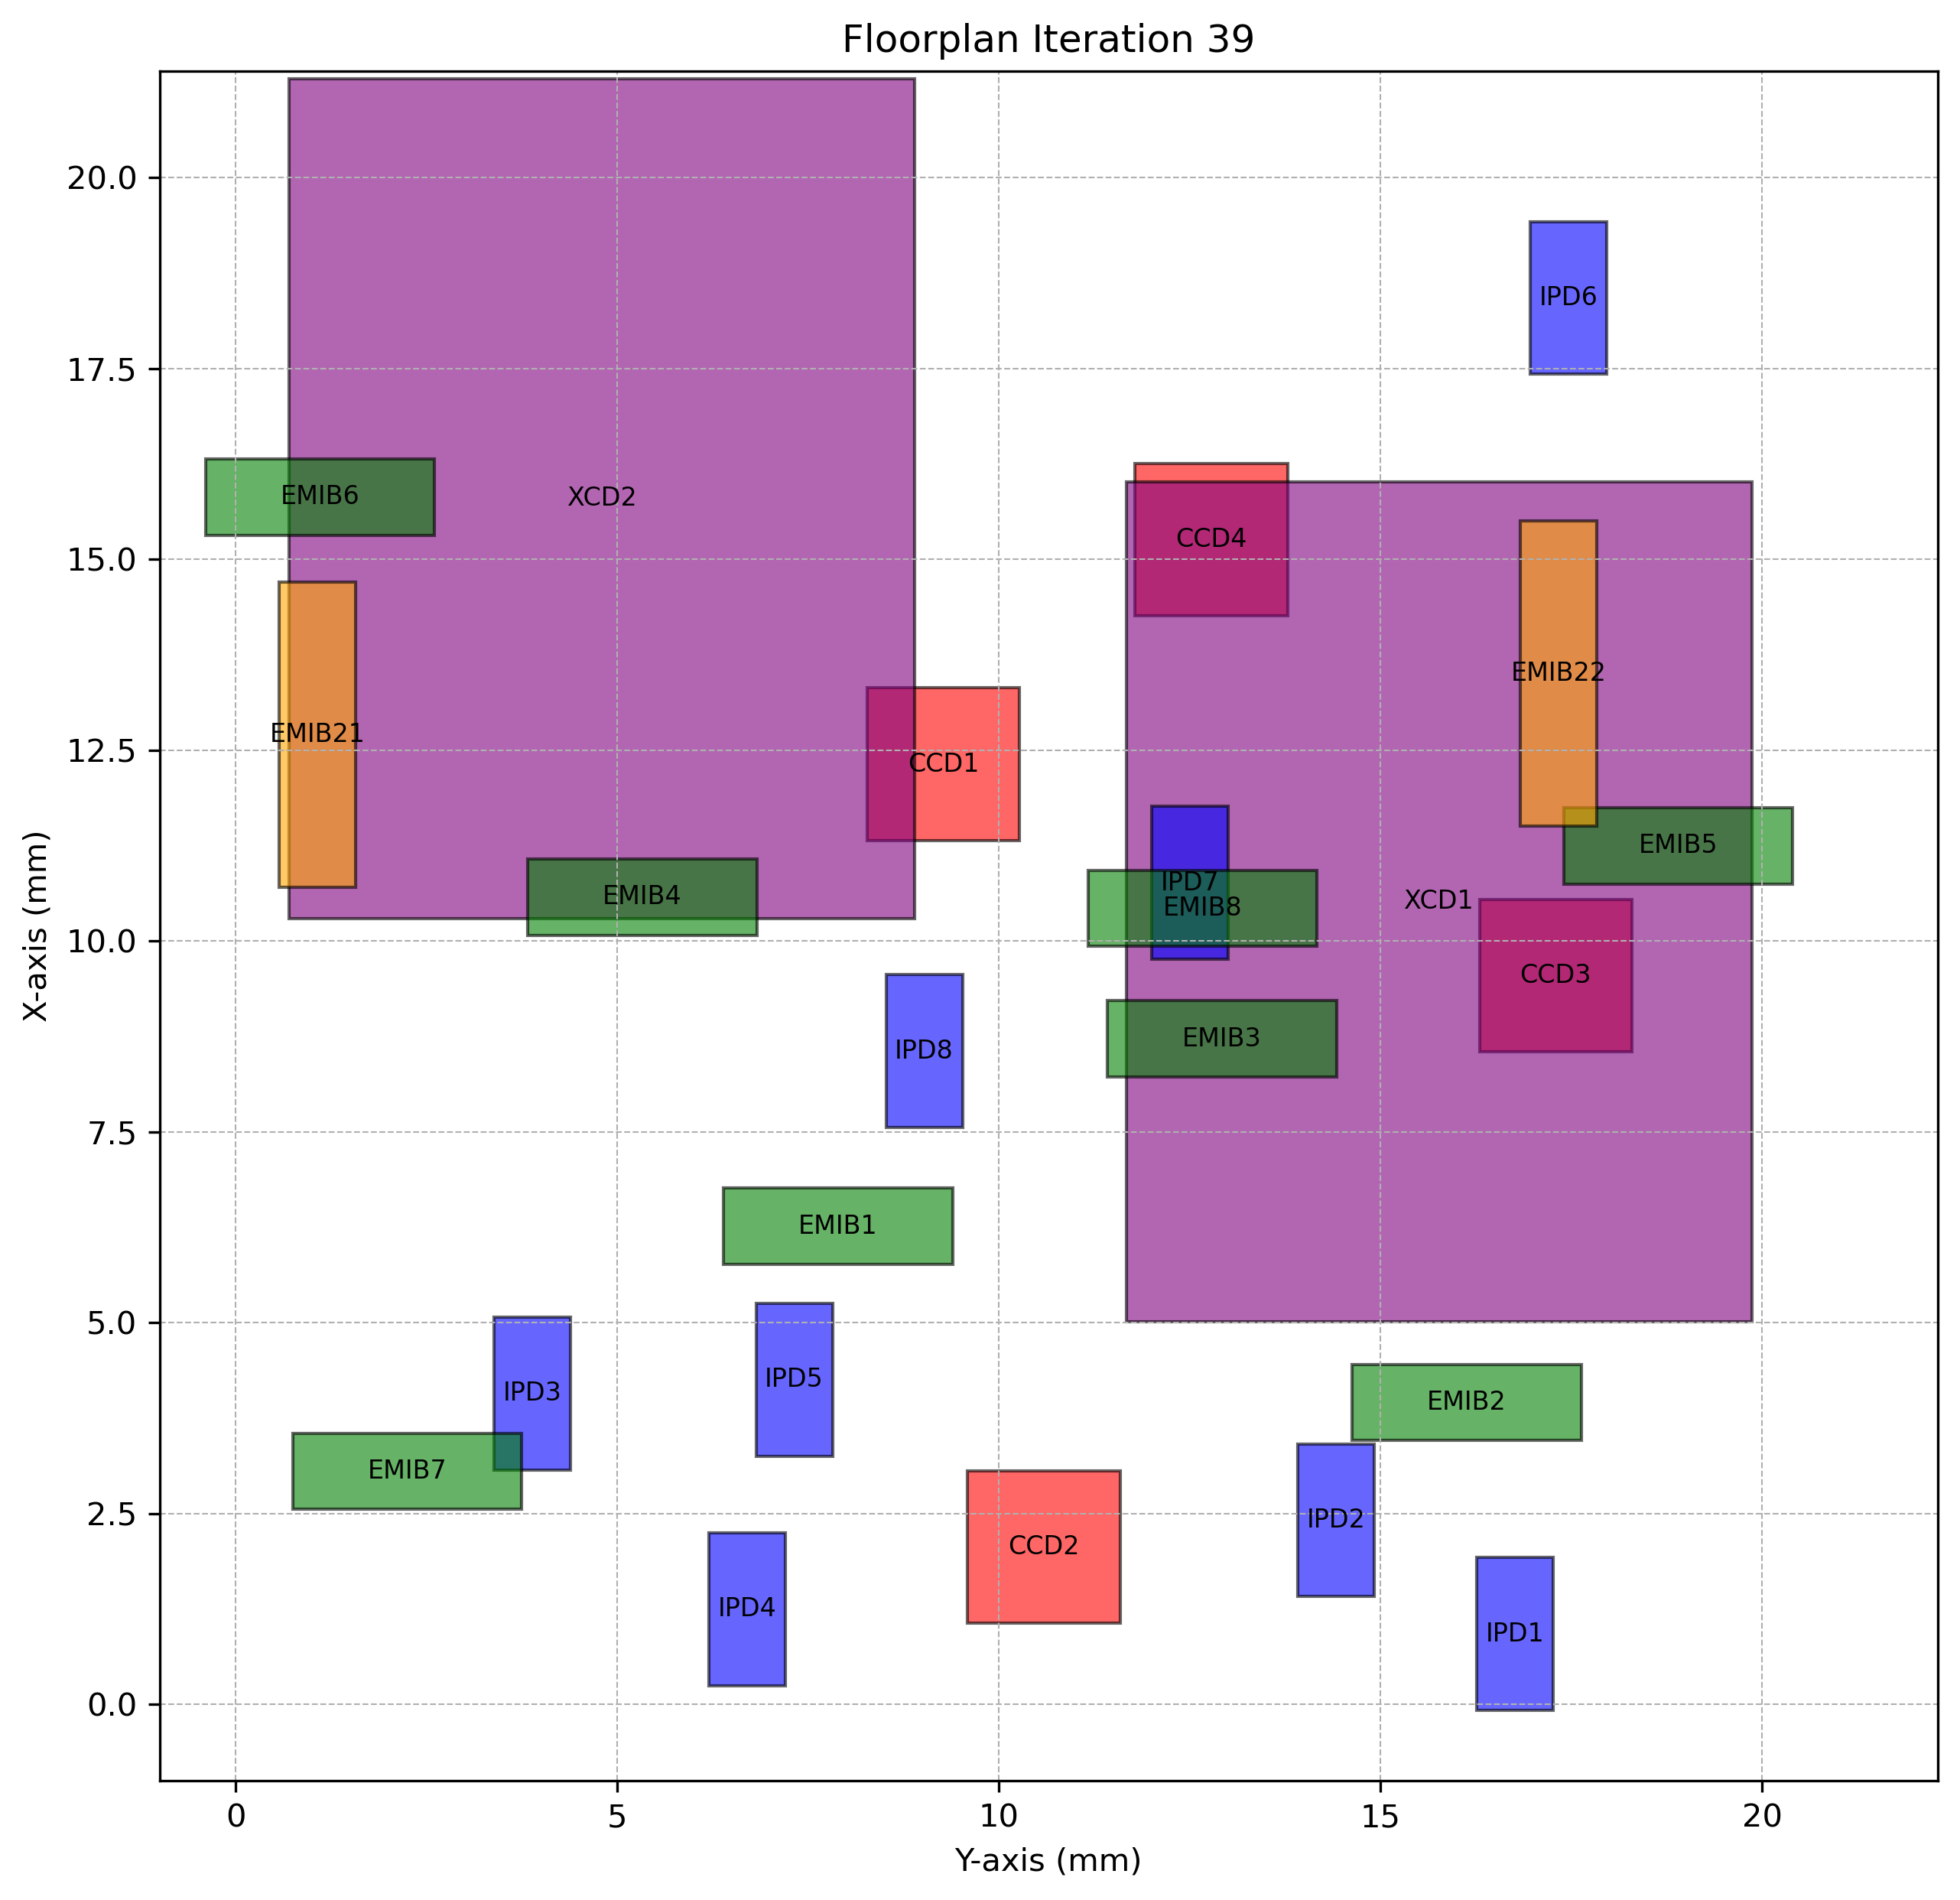

Source data for this figure (header and first rows):
Chiplet_Type, Chiplet_Name, X_Position, Y_Position, Z_Position, Length, Breadth, Rotated
CCD, CCD1, 11.32, 8.27, 2, 2, 2.0, True
CCD, CCD2, 1.064, 9.59, 2, 2, 2.0, True
CCD, CCD3, 8.549, 16.29, 2, 2, 2.0, True
CCD, CCD4, 14.26, 11.78, 2, 2, 2.0, True
XCD, XCD1, 5.016, 11.66, 2, 11, 8.2, True
XCD, XCD2, 10.3, 0.6953, 2, 11, 8.2, True
IPD, IPD1, -0.07426, 16.26, 2, 2, 1.0, True
IPD, IPD2, 1.414, 13.91, 2, 2, 1.0, True
IPD, IPD3, 3.073, 3.382, 2, 2, 1.0, True
IPD, IPD4, 0.2486, 6.197, 2, 2, 1.0, True
IPD, IPD5, 3.254, 6.817, 2, 2, 1.0, True
IPD, IPD6, 17.43, 16.96, 2, 2, 1.0, True
IPD, IPD7, 9.764, 12, 2, 2, 1.0, True
IPD, IPD8, 7.56, 8.521, 2, 2, 1.0, True
EMIB, EMIB1, 5.765, 6.392, 1, 1, 3.0, False
EMIB, EMIB2, 3.456, 14.63, 1, 1, 3.0, False
EMIB, EMIB3, 8.221, 11.42, 1, 1, 3.0, False
EMIB, EMIB4, 10.08, 3.828, 1, 1, 3.0, False
EMIB, EMIB5, 10.75, 17.4, 1, 1, 3.0, False
EMIB, EMIB6, 15.32, -0.3986, 1, 1, 3.0, False
EMIB, EMIB7, 2.556, 0.7428, 1, 1, 3.0, False
EMIB, EMIB8, 9.93, 11.17, 1, 1, 3.0, False
EMIB2, EMIB21, 10.7, 0.5678, 1, 4, 1.0, True
EMIB2, EMIB22, 11.51, 16.83, 1, 4, 1.0, True
